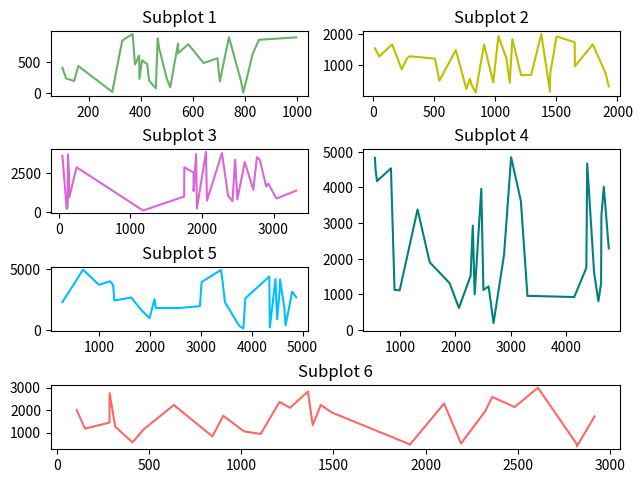

Reproduce this figure in Python.
# Date 19-06-2021

import matplotlib.pyplot as plt
import numpy as np


def x(max_value=9999, i=30):
    arr = np.random.randint(max_value, size=i)
    arr.sort()
    return arr


def y(max_value=9999, i=30): return np.random.randint(max_value, size=i)


plt.subplot(4, 2, 1)
plt.plot(x(1000), y(1000), color='g', alpha=.6)
plt.title('Subplot 1')

plt.subplot(4, 2, 2)
plt.plot(x(2000), y(2000), color='y')
plt.title('Subplot 2')

plt.subplot(4, 2, 3)
plt.plot(x(4000), y(4000), color='m', alpha=.6)
plt.title('Subplot 3')

plt.subplot(4, 2, (4, 6))
plt.plot(x(5000), y(5000), color='teal')
plt.title('Subplot 4')

plt.subplot(4, 2, 5)
plt.plot(x(5000), y(5000), color='deepskyblue')
plt.title('Subplot 5')

plt.subplot(4, 1, 4)
plt.plot(x(3000), y(3000), color='r', alpha=.6)
plt.title('Subplot 6')

plt.tight_layout(pad=.6)

plt.show()
